Run: headless pygame with SDL's dummy video driver; simulated clock (each Clock.tick advances the game by its frame time, no real sleeping); random seed 0; keys injected as events and as key.get_pressed() state; no mouse input.
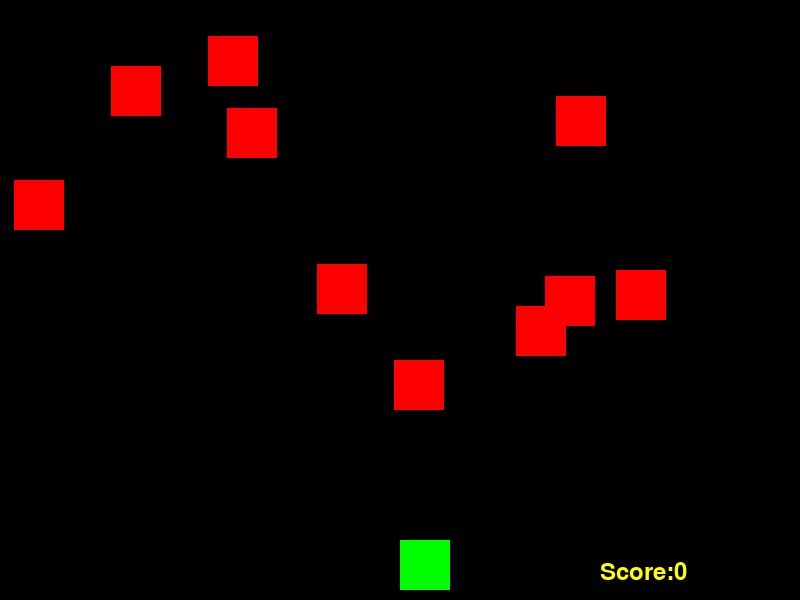
Frame 1 of 2 · flips 1–60 · no input
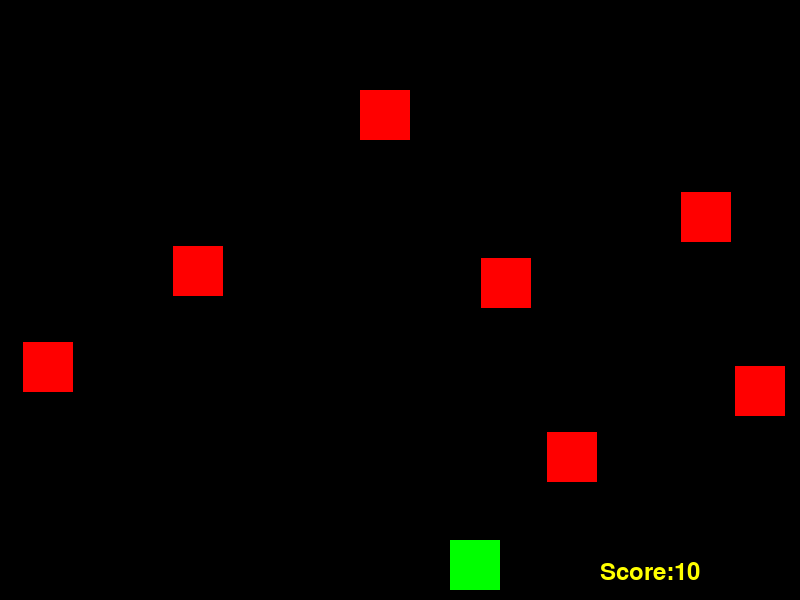
Frame 2 of 2 · flips 61–180 · tapped SPACE, RETURN · held RIGHT (→), D

The pygame program that drew these frames:

from pygame import *
import sys
import random

init()
size= width,length= 800, 600

screen= display.set_mode(size)   #Create display screen for game

gameOver= False


playerSize=50     #Assumes player is a square
green= (0,255,0)
red= (255,0,0)
black=(0,0,0)
yellow=(255,255,0)
playerPosition= [width/2,length-playerSize-10]  #starts player at middle of screen, a little bit above the bottom

enemySize= playerSize
enemyPosition= [random.randrange(0,width-enemySize),0]  #Must take into account that the left of the block could be at width, which is outside the screen
enemyList=[enemyPosition]

clock= time.Clock()  #defining a clock for our game


score=0

myFont= font.SysFont("monospace",35)
	
	#Defining these variables helps to get rid of "magic numbers" that float around and may not have value to a reader


def dropEnemies(enemyList):
	delay= random.random() #selects number between 0 and 1

	if len(enemyList) < 10 and delay >0.9:      #Delay attachment slows down time enemies are added so they arent all added at the same time
		x_pos= random.randrange(0,width-enemySize)
		y_pos= 0

		enemyList.append([x_pos,y_pos])

def drawEnemies(enemyList):
	for i in enemyList:
		draw.rect(screen,red,(i[0],i[1],enemySize,enemySize))

def updateEnemies(enemyList,score,speed):
	for idx, i in enumerate(enemyList):
		#Updates position of falling blocks
		if i[1]>=0 and i[1]<length:
			i[1]+= speed     #If enemy is on screen, it will keep falling until it is off screen

		else:  #Off screen
			score+= 1
			enemyList.pop(idx)  #If an enemy goes off screen, it is taken off the list, and a new one is generated


	return score

def setLevel(score):    #determines the speed of falling blocks based on score
	if score< 20 :
		speed= 6
		return speed

	elif score < 40:
		speed= 7
		return speed


	elif score < 60:
		speed= 9
		return speed

	elif score < 100:
		speed= 12
		return speed

	elif score< 150:
		speed= 15
		return speed

	else:
		speed= 20
		return speed









def detectingCollisions(playerPosition,enemyPosition):   #function to detect if the blocks have collided

	playerX= playerPosition[0]
	playerY= playerPosition[1]
	
	enemyX= enemyPosition[0]
	enemyY= enemyPosition[1]

	if 	(playerX +playerSize >=enemyX >= playerX)   or (enemyX + enemySize  >=playerX >= enemyX): 
		if (playerY+ playerSize>= enemyY >= playerY or (enemyY<=playerY<=enemyY + enemySize)):
			return True			#If there is an intersection in both the y and x, then collision is true


	return False  #Otherwise it is false






while not gameOver:  
	

	for i in event.get():   #Generic for a pygame program, determines if x button is clicked and program is shut down
		if i.type == QUIT:
			sys.exit()

	
		if i.type == KEYDOWN:
			x=playerPosition[0]
			y=playerPosition[1]

			if i.key == K_LEFT:
				x= x - playerSize


			elif i.key == K_RIGHT:
				x= x + playerSize

			playerPosition=[x,y]





	screen.fill(black)	#erases previous images using black colour	
	




	
	
	dropEnemies(enemyList)
	score= updateEnemies(enemyList,score,setLevel(score))   #updates enemy positions and holds value of new score

	text= "Score:{0}".format(score)
	label= myFont.render(text, 1, yellow)    #Creates text, parameters are text, horizontal/vertical, and colour

	screen.blit(label,(width-200, length-40)) #Labels the screen with your text in the position you want it to appear

	
	#detecting collision between blocks
	for i in enemyList:	
		if detectingCollisions(playerPosition,i):
			gameOver= True


	drawEnemies(enemyList)


	
	draw.rect(screen,green,(playerPosition[0],playerPosition[1],playerSize,playerSize))  #Green rectangle to the screen, Enter the parameters of the rectangle (left, top and then width and height)
	
	
	clock.tick(30)   #Screen will move at 30 frames/sec

	display.update()  #updates screen with new configurations
